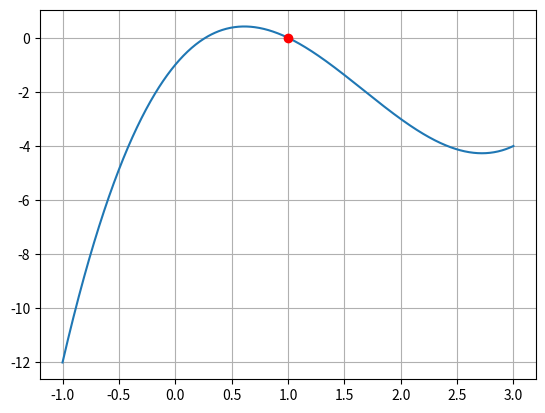

Here is the Python script that generated this plot:
import numpy as np
import matplotlib.pyplot as plt

fx = lambda x: x**3 - 5*x**2 + 5*x - 1

raiz_1 = lambda a, b, c: (-b+np.sqrt(b**2-4*a*c))/(2*a)
raiz_2 = lambda a, b, c: (-b-np.sqrt(b**2-4*a*c))/(2*a)

a = np.array([1,-5,5,-1]) # La doble [[]] es por las filas y columnas, es bidimensional.
xi = 0.8

b = np.empty(len(a)) #empty es para mas rapidez
c = np.empty(len(a))
#print(b)
num_iteraciones = 10
n = len(a)

#Division sintetica.
for i in range(1,num_iteraciones + 1): #Hace las iteraciones
    for j in range(n): #recorre los vectores (div, sintetica)
        if j==0:
            b[j] = a[j]
            c[j] = a[j]
        else:
            b[j] = a[j]+xi*b[j-1]
            c[j] = b[j]+xi*c[j-1]
        xi_viejo = xi
    xi = round(xi_viejo - (b[n-1]/c[n-2]),5)
    print(f'Iteracion: {i} ')
    print(f'xi = {xi_viejo} ')
    print(b)
    print(c)
    print('\n')
    if i == num_iteraciones:
        raiz1 = round(raiz_1(b[0],b[1],b[2]),5)
        raiz2 = round(raiz_2(b[0],b[1],b[2]),5)
        print(f'Raices: x1= {raiz1} y x2= {raiz2}')
        print('\n')

x = np.linspace(-1,3,1000)
plt.plot(x,fx(x))
plt.plot(xi,fx(xi),'ro') #son las coordenadas.
plt.grid()
plt.show()

